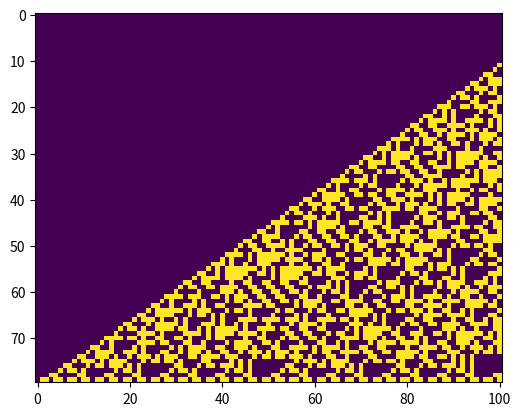

Generate this figure with matplotlib:
import numpy as np

def fib_iterative(n):
    a, b = 0, 1
    while n > 0:
        a, b = b, a + b
        n -= 1
    return a

def format_bin(number):
  return format(number, '080b')

n = 100
fib_list = [fib_iterative(i) for i in range(n + 1)]
fib_list_bin = [format_bin(i) for i in fib_list]

fib_list_bin_splited = []
for bin_number in fib_list_bin:
    bin_list = []
    for i in bin_number:
        bin_list.append(int(i))
    fib_list_bin_splited.append(bin_list)

splited_binary_table = np.array(fib_list_bin_splited)
splited_binary_table = np.transpose(splited_binary_table) # TRANSPORTA!

# Plot Tabela Binária
import matplotlib.pyplot as plt
plt.imshow(splited_binary_table, interpolation='nearest')
plt.show()
